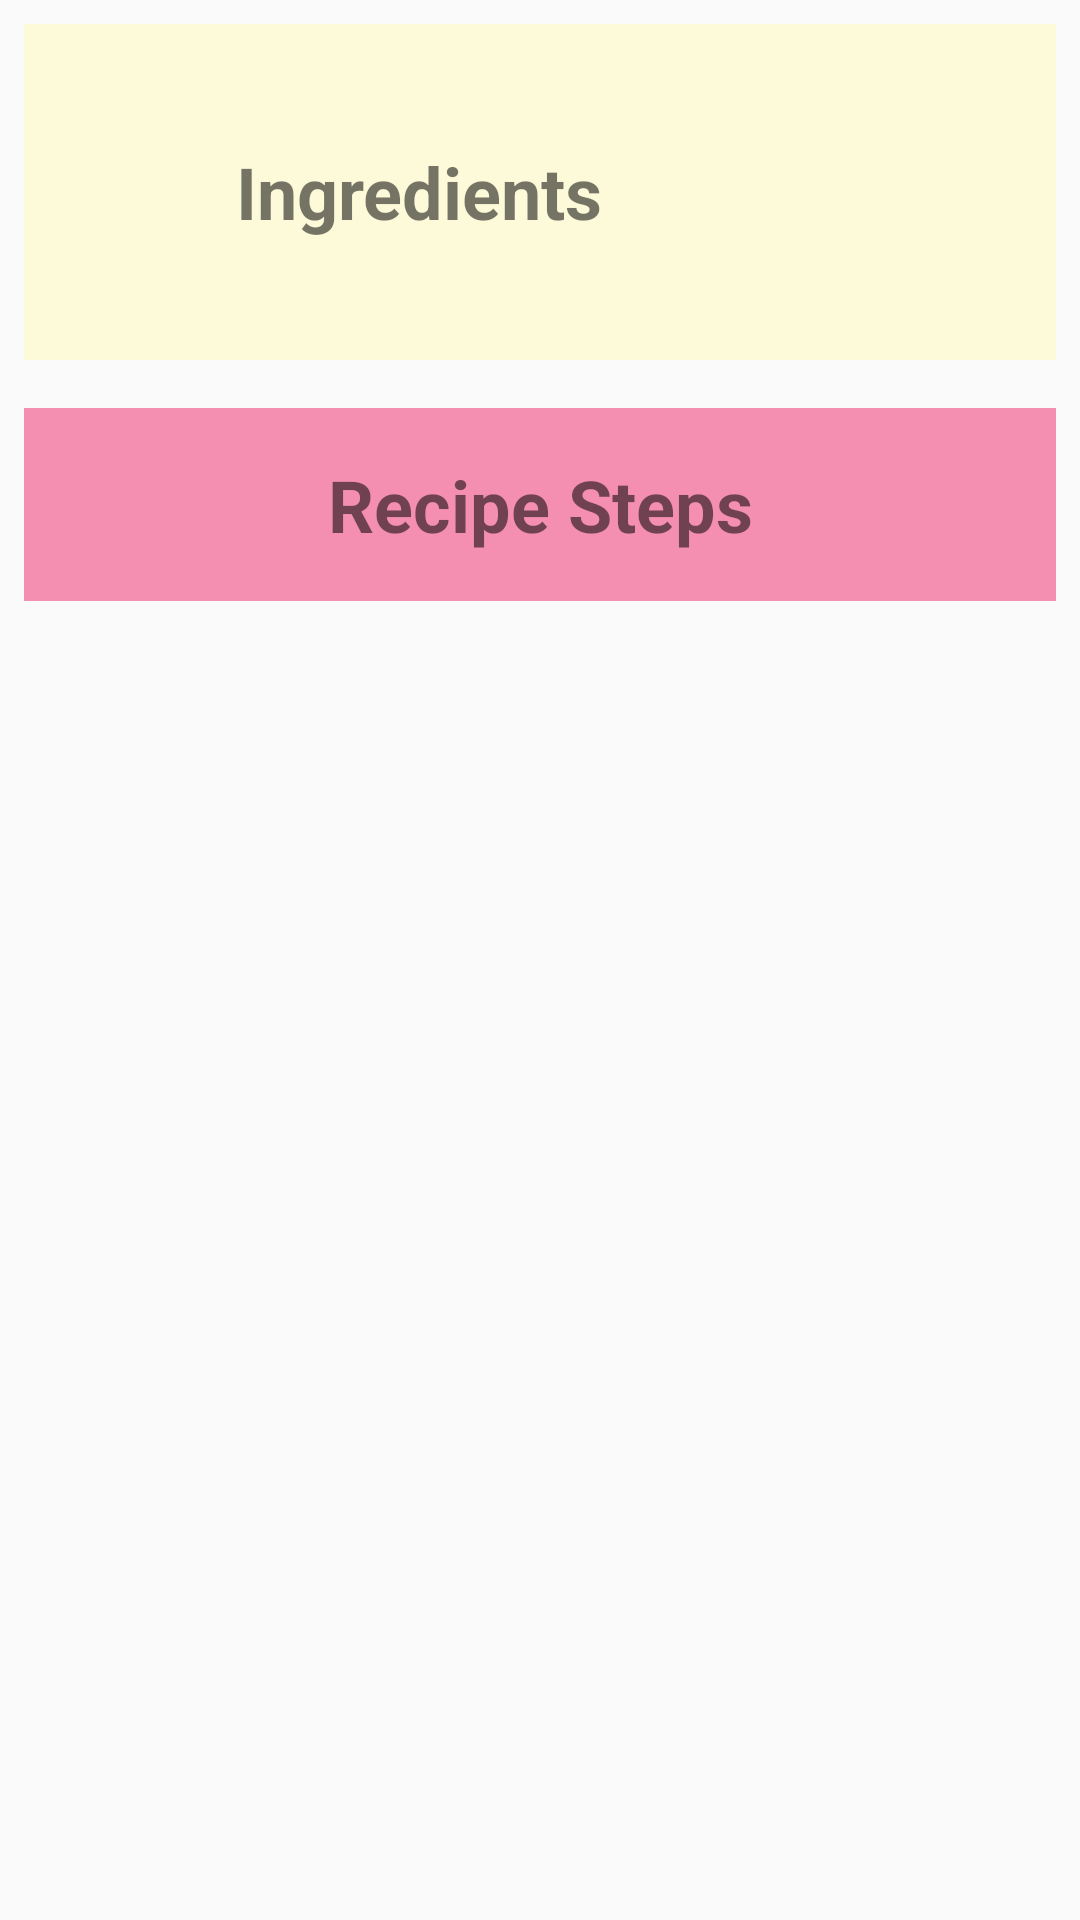

The Android layout XML behind this screen, and the referenced resources:
<!-- AndroidManifest.xml: application theme AppTheme -->
<!-- res/layout/activity_recipe_details.xml -->
<?xml version="1.0" encoding="utf-8"?>

<LinearLayout xmlns:android="http://schemas.android.com/apk/res/android"
    xmlns:app="http://schemas.android.com/apk/res-auto"
    xmlns:tools="http://schemas.android.com/tools"
    android:layout_width="match_parent"
    android:layout_height="match_parent"
    android:orientation="vertical"
    tools:context=".RecipeDetails">

    <RelativeLayout
        android:id="@+id/ingredients_button"
        android:layout_width="match_parent"
        android:layout_height="wrap_content"
        android:layout_margin="8dp"
        android:background="@color/SecondaryColorAccent"
        android:padding="16dp">

        <LinearLayout
            android:layout_width="wrap_content"
            android:layout_height="wrap_content"
            android:layout_centerInParent="true"
            android:orientation="horizontal">

            <TextView
                android:id="@+id/text"
                android:layout_width="wrap_content"
                android:layout_height="wrap_content"
                android:layout_gravity="center_vertical"
                android:text="@string/ingredients_label"
                android:textSize="24sp"
                android:textStyle="bold"
                app:fontFamily="@font/delius_swash_caps" />

            <ImageView
                android:layout_width="80dp"
                android:layout_height="80dp"
                android:layout_gravity="center"
                android:contentDescription="@string/ingredients_label"
                android:padding="8dp"
                android:src="@drawable/iconingredient" />
        </LinearLayout>
    </RelativeLayout>

    <TextView
        android:id="@+id/recipe_steps_label"
        android:layout_width="match_parent"
        android:layout_height="wrap_content"
        android:layout_gravity="center_vertical"
        android:layout_margin="8dp"
        android:background="@color/colorPrimary"
        android:gravity="center"
        android:padding="16dp"
        android:text="@string/recipe_steps_label"
        android:textSize="24sp"
        android:textStyle="bold"
        app:fontFamily="@font/delius_swash_caps" />

    <FrameLayout
        android:id="@+id/step_list_fragment_view"
        android:name="com.example.android.bakingrecipes.StepFragment"
        android:layout_width="match_parent"
        android:layout_height="match_parent"
        android:layout_margin="8dp" />

</LinearLayout>
<!-- resources referenced by this layout -->
<resources>
  <color name="SecondaryColorAccent">#fffdfad9</color>
  <color name="colorPrimary">#f48fb1</color>
  <string name="ingredients_label">Ingredients</string>
  <string name="recipe_steps_label">Recipe Steps</string>
  <style name="AppTheme" parent="Theme.AppCompat.Light.DarkActionBar">
          
          <item name="colorPrimary">@color/colorPrimary</item>
          <item name="colorPrimaryDark">@color/colorPrimaryDark</item>
          <item name="colorAccent">@color/colorAccent</item>
      </style>
  <color name="colorPrimaryDark">#bf5f82</color>
  <color name="colorAccent">#fad1df</color>
</resources>
